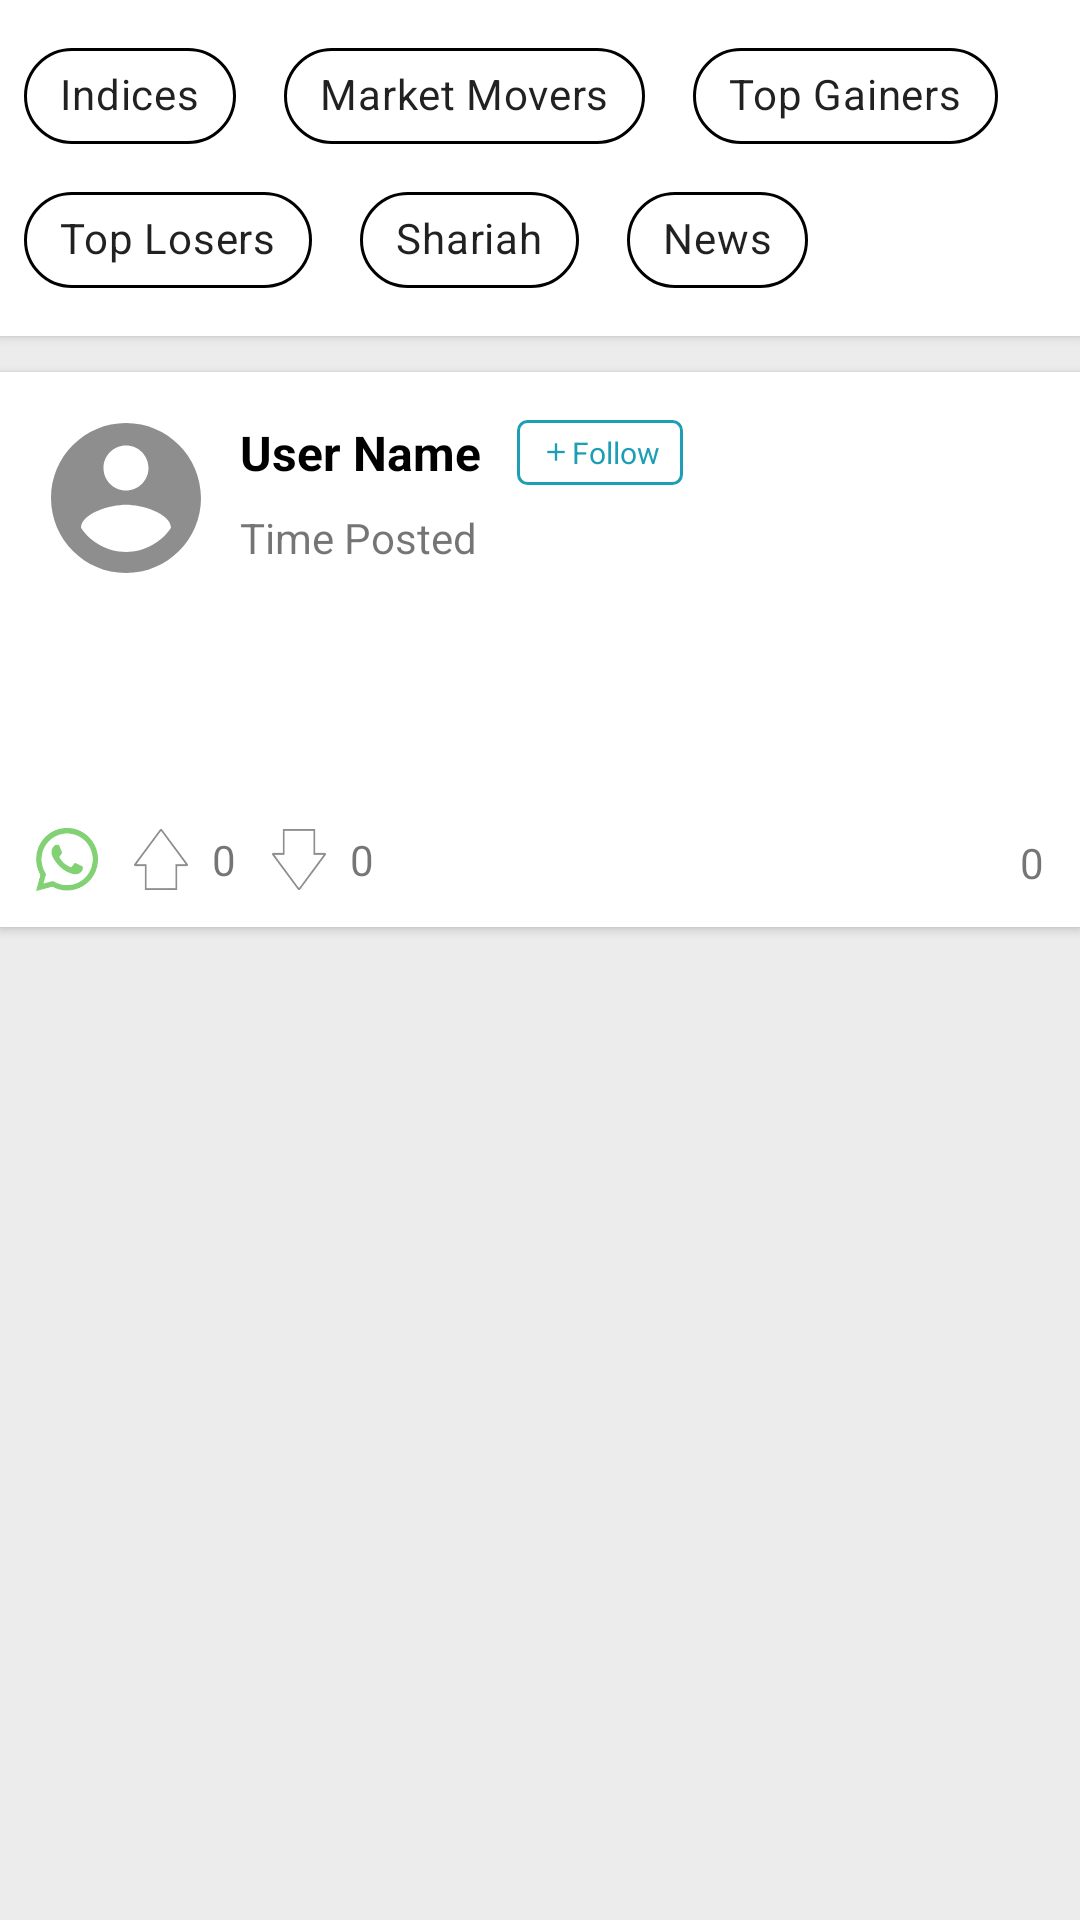

The Android layout XML behind this screen, and the referenced resources:
<!-- AndroidManifest.xml: application theme Theme.FinPocketReplica -->
<!-- res/layout/fragment_feed.xml -->
<?xml version="1.0" encoding="utf-8"?>
<LinearLayout xmlns:android="http://schemas.android.com/apk/res/android"
    xmlns:app="http://schemas.android.com/apk/res-auto"
    xmlns:tools="http://schemas.android.com/tools"
    android:layout_width="match_parent"
    android:layout_height="match_parent"
    tools:context=".fragments.bottommenu.feed.FeedFragment"
    android:orientation="vertical"
    android:background="#ECECEC">


    <com.google.android.material.chip.ChipGroup
        android:layout_width="match_parent"
        android:layout_height="wrap_content"
        app:singleSelection="true"
        android:padding="8dp"
        app:chipSpacingHorizontal="16dp"
        android:background="@color/white"
        android:elevation="2dp">

        <com.google.android.material.chip.Chip
            style="@style/CustomChipStyleFeed"
            android:layout_width="wrap_content"
            android:layout_height="wrap_content"
            android:checked="true"
            android:text="@string/indices"
            app:chipStrokeColor="@color/black"
            app:chipStrokeWidth="1dp" />

        <com.google.android.material.chip.Chip
            style="@style/CustomChipStyleFeed"
            android:layout_width="wrap_content"
            android:layout_height="wrap_content"
            android:checked="true"
            android:text="@string/market_movers"
            app:chipStrokeColor="@color/black"
            app:chipStrokeWidth="1dp" />

        <com.google.android.material.chip.Chip
            style="@style/CustomChipStyleFeed"
            android:layout_width="wrap_content"
            android:layout_height="wrap_content"
            android:checked="true"
            android:text="@string/top_gainers"
            app:chipStrokeColor="@color/black"
            app:chipStrokeWidth="1dp" />

        <com.google.android.material.chip.Chip
            style="@style/CustomChipStyleFeed"
            android:layout_width="wrap_content"
            android:layout_height="wrap_content"
            android:checked="true"
            android:text="@string/top_losers"
            app:chipStrokeColor="@color/black"
            app:chipStrokeWidth="1dp" />

        <com.google.android.material.chip.Chip
            style="@style/CustomChipStyleFeed"
            android:layout_width="wrap_content"
            android:layout_height="wrap_content"
            android:checked="true"
            android:text="@string/shariah"
            app:chipStrokeColor="@color/black"
            app:chipStrokeWidth="1dp" />

        <com.google.android.material.chip.Chip
            style="@style/CustomChipStyleFeed"
            android:layout_width="wrap_content"
            android:layout_height="wrap_content"
            android:checked="true"
            android:text="@string/news"
            app:chipStrokeColor="@color/black"
            app:chipStrokeWidth="1dp" />

    </com.google.android.material.chip.ChipGroup>

    <include
        android:layout_width="match_parent"
        android:layout_height="wrap_content"
        layout="@layout/layout_feed_recyclerview_item"
        android:layout_marginTop="12dp"/>

</LinearLayout>
<!-- res/layout/layout_feed_recyclerview_item.xml (included above) -->
<?xml version="1.0" encoding="utf-8"?>
<androidx.constraintlayout.widget.ConstraintLayout xmlns:android="http://schemas.android.com/apk/res/android"
    xmlns:app="http://schemas.android.com/apk/res-auto"
    android:layout_width="match_parent"
    android:layout_height="wrap_content"
    android:layout_marginTop="12dp"
    android:background="@color/white"
    android:elevation="2dp"
    android:padding="12dp">

    <ImageView
        android:id="@+id/imageViewProfileImage"
        android:layout_width="60dp"
        android:layout_height="60dp"
        android:src="@drawable/ic_profile"
        app:layout_constraintStart_toStartOf="parent"
        app:layout_constraintTop_toTopOf="parent" />

    <TextView
        android:id="@+id/textViewUserName"
        android:layout_width="wrap_content"
        android:layout_height="wrap_content"
        android:layout_marginStart="8dp"
        android:layout_marginLeft="8dp"
        android:layout_marginTop="4dp"
        android:text="User Name"
        android:textColor="@color/black"
        android:textSize="16sp"
        android:textStyle="bold"
        app:layout_constraintStart_toEndOf="@id/imageViewProfileImage"
        app:layout_constraintTop_toTopOf="parent" />

    <TextView
        android:id="@+id/textViewPostedTime"
        android:layout_width="wrap_content"
        android:layout_height="wrap_content"
        android:layout_marginStart="8dp"
        android:layout_marginLeft="8dp"
        android:layout_marginTop="8dp"
        android:text="Time Posted"
        app:layout_constraintStart_toEndOf="@id/imageViewProfileImage"
        app:layout_constraintTop_toBottomOf="@id/textViewUserName" />

    <TextView
        android:id="@+id/textViewFollow"
        android:layout_width="wrap_content"
        android:layout_height="wrap_content"
        android:layout_marginStart="12dp"
        android:layout_marginLeft="12dp"
        android:background="@drawable/background_follow_button"
        android:paddingHorizontal="8dp"
        android:paddingVertical="4dp"
        android:text="Follow"
        android:gravity="center"
        android:textColor="@color/app_blue"
        android:textSize="10dp"
        app:drawableLeftCompat="@drawable/ic_baseline_add_24"
        app:drawableStartCompat="@drawable/ic_baseline_add_24"
        app:layout_constraintBottom_toBottomOf="@id/textViewUserName"
        app:layout_constraintStart_toEndOf="@id/textViewUserName"
        app:layout_constraintTop_toTopOf="@id/textViewUserName" />


    <ImageButton
        android:id="@+id/imageButtonWhatsApp"
        android:layout_width="wrap_content"
        android:layout_height="wrap_content"
        android:layout_marginTop="80dp"
        android:background="@android:color/transparent"
        android:src="@drawable/ic_whatsapp"
        app:layout_constraintBottom_toBottomOf="parent"
        app:layout_constraintStart_toStartOf="parent"
        app:layout_constraintTop_toBottomOf="@id/imageViewProfileImage" />

    <TextView
        android:id="@+id/textViewLikes"
        android:layout_width="wrap_content"
        android:layout_height="wrap_content"
        android:layout_marginStart="12dp"
        android:layout_marginLeft="12dp"
        android:drawablePadding="8dp"
        android:gravity="center"
        android:text="0"
        app:drawableLeftCompat="@drawable/ic_likes"
        app:drawableStartCompat="@drawable/ic_likes"
        app:layout_constraintBottom_toBottomOf="@id/imageButtonWhatsApp"
        app:layout_constraintStart_toEndOf="@id/imageButtonWhatsApp"
        app:layout_constraintTop_toTopOf="@id/imageButtonWhatsApp" />

    <TextView
        android:id="@+id/textViewDislikes"
        android:layout_width="wrap_content"
        android:layout_height="wrap_content"
        android:drawablePadding="8dp"
        android:gravity="center"
        android:text="0"
        android:layout_marginStart="12dp"
        android:layout_marginLeft="12dp"
        app:drawableLeftCompat="@drawable/ic_dislikes"
        app:drawableStartCompat="@drawable/ic_dislikes"
        app:layout_constraintBottom_toBottomOf="@id/imageButtonWhatsApp"
        app:layout_constraintStart_toEndOf="@id/textViewLikes"
        app:layout_constraintTop_toTopOf="@id/imageButtonWhatsApp" />

    <TextView
        android:id="@+id/textViewMessages"
        android:layout_width="wrap_content"
        android:layout_height="wrap_content"
        android:drawablePadding="8dp"
        android:gravity="center"
        android:text="0"
        app:drawableEndCompat="@drawable/ic_baseline_message_24"
        app:drawableRightCompat="@drawable/ic_baseline_message_24"
        app:layout_constraintBottom_toBottomOf="parent"
        app:layout_constraintEnd_toEndOf="parent" />

</androidx.constraintlayout.widget.ConstraintLayout>
<!-- resources referenced by this layout -->
<resources>
  <color name="app_blue">#1E9EB5</color>
  <color name="black">#FF000000</color>
  <color name="white">#FFFFFFFF</color>
  <!-- drawable background_follow_button (drawable) -->
  <?xml version="1.0" encoding="utf-8"?>
  <shape xmlns:android="http://schemas.android.com/apk/res/android" android:shape="rectangle">
  
      <stroke android:width="1dp" android:color="@color/app_blue"/>
      <corners android:radius="3dp"/>
  
  </shape>
  <!-- drawable ic_baseline_add_24 (drawable) -->
  <vector xmlns:android="http://schemas.android.com/apk/res/android"
      android:width="10dp"
      android:height="10dp"
      android:viewportWidth="24"
      android:viewportHeight="24"
      android:tint="@color/app_blue">
    <path
        android:fillColor="@color/app_blue"
        android:pathData="M19,13h-6v6h-2v-6H5v-2h6V5h2v6h6v2z"/>
  </vector>
  <!-- drawable ic_dislikes (drawable) -->
  <vector xmlns:android="http://schemas.android.com/apk/res/android"
      android:width="18dp"
      android:height="20.17dp"
      android:viewportWidth="31"
      android:viewportHeight="33.17">
    <path
        android:pathData="M6.2,0H24.8V13h5.42a0.77,0.77 0,0 1,0.71 0.42,0.68 0.68,0 0,1 -0.07,0.7L16.22,32.84a1,1 0,0 1,-1.44 0L0.14,14.12a0.66,0.66 0,0 1,-0.07 -0.7A0.77,0.77 0,0 1,0.78 13H6.2ZM23.8,1H7.2V14H1.32L15.5,32.13 29.68,14H23.8Z"
        android:fillColor="@color/in_active_grey"/>
  </vector>
  <!-- drawable ic_likes (drawable) -->
  <vector xmlns:android="http://schemas.android.com/apk/res/android"
      android:width="18dp"
      android:height="20.17dp"
      android:viewportWidth="31"
      android:viewportHeight="33.17">
    <path
        android:pathData="M24.8,33.17L6.2,33.17v-13L0.78,20.17a0.77,0.77 0,0 1,-0.71 -0.42,0.66 0.66,0 0,1 0.07,-0.7L14.78,0.33a1,1 0,0 1,1.44 0L30.86,19.05a0.68,0.68 0,0 1,0.07 0.7,0.77 0.77,0 0,1 -0.71,0.42L24.8,20.17ZM7.2,32.17L23.8,32.17v-13h5.88L15.5,1 1.32,19.17L7.2,19.17Z"
        android:fillColor="@color/in_active_grey"/>
  </vector>
  <!-- drawable ic_profile (drawable) -->
  <vector xmlns:android="http://schemas.android.com/apk/res/android"
      android:width="32dp"
      android:height="32dp"
      android:viewportWidth="24"
      android:viewportHeight="24"
      android:tint="@color/in_active_grey">
    <path
        android:fillColor="@android:color/white"
        android:pathData="M12,2C6.48,2 2,6.48 2,12s4.48,10 10,10 10,-4.48 10,-10S17.52,2 12,2zM12,5c1.66,0 3,1.34 3,3s-1.34,3 -3,3 -3,-1.34 -3,-3 1.34,-3 3,-3zM12,19.2c-2.5,0 -4.71,-1.28 -6,-3.22 0.03,-1.99 4,-3.08 6,-3.08 1.99,0 5.97,1.09 6,3.08 -1.29,1.94 -3.5,3.22 -6,3.22z"/>
  </vector>
  <string name="indices">Indices</string>
  <string name="market_movers">Market Movers</string>
  <string name="news">News</string>
  <string name="shariah">Shariah</string>
  <string name="top_gainers">Top Gainers</string>
  <string name="top_losers">Top Losers</string>
  <style name="CustomChipStyleFeed" parent="Widget.MaterialComponents.Chip.Action">
          <item name="chipBackgroundColor">@color/chip_selection_color</item>
          <item name="android:textColor">@color/chip_selection_text_color</item>
      </style>
  <style name="Theme.FinPocketReplica" parent="Theme.MaterialComponents.DayNight.NoActionBar">
          
          <item name="colorPrimary">@color/app_blue</item>
          <item name="colorPrimaryVariant">@color/app_blue</item>
          <item name="colorOnPrimary">@color/white</item>
          
          <item name="colorSecondary">@color/app_blue</item>
          <item name="colorSecondaryVariant">@color/teal_700</item>
          <item name="colorOnSecondary">@color/black</item>
          
          <item name="android:statusBarColor" tools:targetApi="l">?attr/colorPrimaryVariant</item>
          
      </style>
  <color name="in_active_grey">#8E8E8E</color>
  <color name="teal_700">#017787</color>
</resources>
